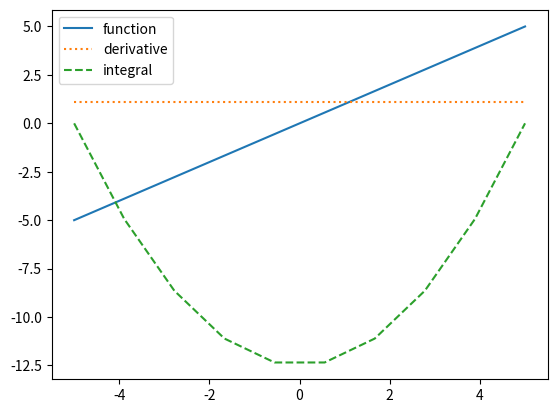

This chart was generated by the following Python code:
#!/usr/bin/env python3

from numpy import gradient
from scipy.integrate import odeint

# I(x) = integral(f)
# dIdx = f(x) = ...some user defined f
# odeint wants f(I,x) to solve for I

def calc_all(f, rangex, ifxmin = 0):
    fx = f(rangex)
    return {
        'f'  : fx,
        'df' : gradient(fx),
        'If' : odeint(lambda y, x:f(x), 0, rangex)
    }

import matplotlib.pyplot as pyplot

def plot_all(f, rangex, ifxmin = 0):
    lines = calc_all(f, rangex, ifxmin)
    fx, = pyplot.plot(rangex, lines['f'], '-')
    df, = pyplot.plot(rangex, lines['df'], ":")
    If, = pyplot.plot(rangex, lines['If'], "--")
    pyplot.legend([fx, df, If],['function','derivative','integral'])
    pyplot.show()

if __name__ == "__main__":
    from numpy import linspace
    x = linspace(-5,5,10,endpoint=True)
    plot_all(lambda x:x, x)
